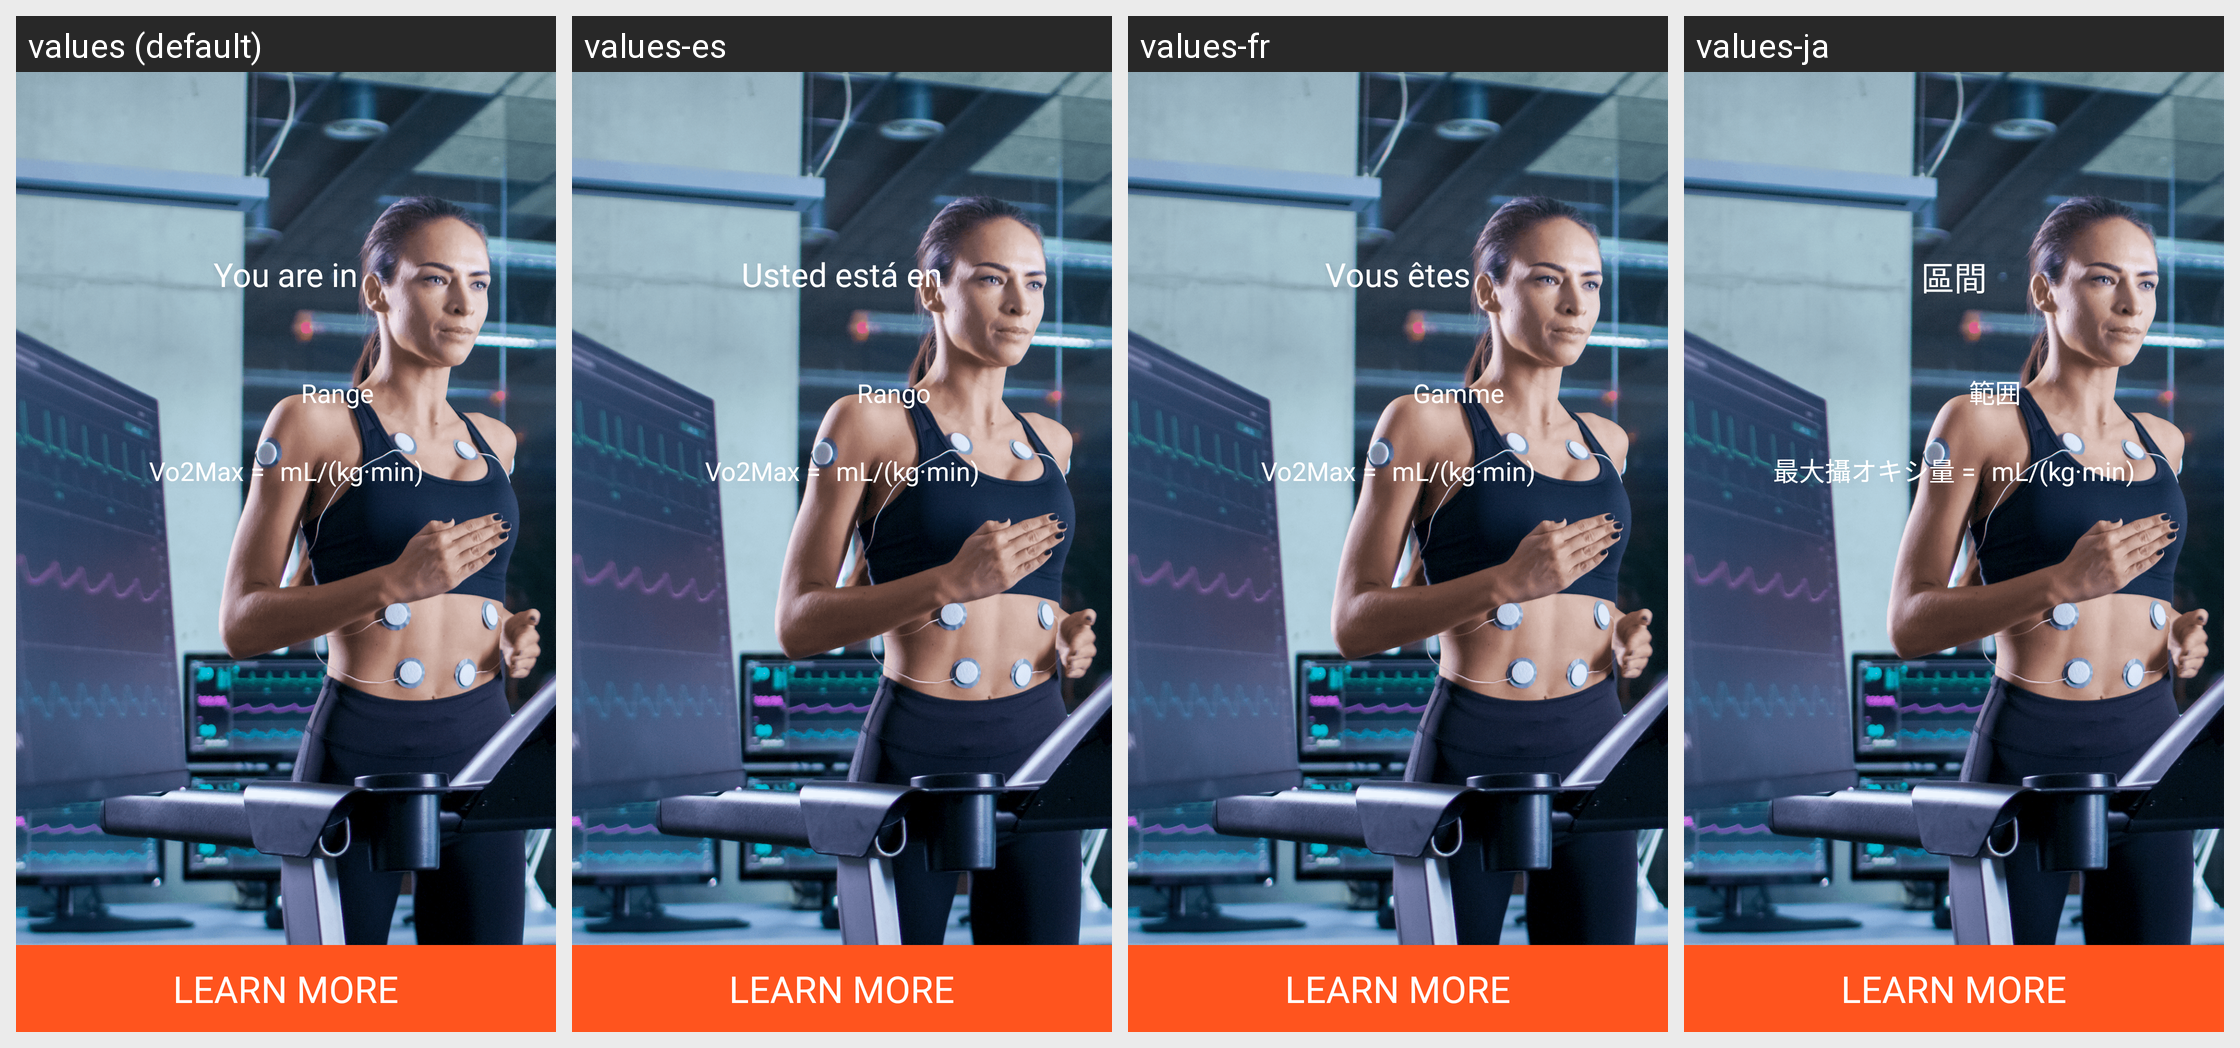

The Android screen above is rendered under several locales of the same app. Produce the string resources it draws, with the default and per-locale values.
Android screen res/layout/activity_aivo2_max_summary.xml rendered under 4 locales, left to right: values (default), values-es, values-fr, values-ja. Device: Nexus 5 (rendered at 1080×1920; each locale shown at half size, 540×960, under a caption strip naming it); theme AppTheme.FullScreen.
Other locales in the repository, not shown: values-af, values-am, values-ar, values-as, values-az, values-be, values-bg, values-bn, values-bs, values-ca, values-cs, values-da, values-de, values-el, values-en-rAU, values-en-rCA, values-en-rGB, values-en-rIN, values-es-rUS, values-et, values-eu, values-fa, values-fi, values-fr-rCA, values-gl, values-gu, values-hi, values-hr, values-hu, values-hy, values-id, values-in, values-is, values-it, values-iw, values-ka, values-kk, values-km, values-kn, values-ko, values-ky, values-lo, values-lt, values-lv, values-mk, values-ml, values-mn, values-mr, values-ms, values-my, values-nb, values-ne, values-nl, values-or, values-pa, values-pl, values-pt, values-pt-rBR, values-pt-rPT, values-ro, values-ru, values-ru-rRU, values-si, values-sk, values-sl, values-sq, values-sr, values-sv, values-sw, values-ta, values-te, values-th, values-tl, values-tr, values-uk, values-ur, values-uz, values-vi, values-zh, values-zh-rCN, values-zh-rHK, values-zh-rTW, values-zu.
Strings drawn on this screen, with the default value and each locale's value (text and hints the layout hard-codes, and strings that could not be matched under every locale, appear in the picture but are not listed):

str_aivo2_summary__you_are_in
  values: You are in
  values-es: Usted está en
  values-fr: Vous êtes
  values-ja: 區間

str_aivo2_summary__range
  values: Range
  values-es: Rango
  values-fr: Gamme
  values-ja: 範囲

str_aivo2_summary__vo2max_equals
  values: Vo2Max =
  values-es: Vo2Max =
  values-fr: Vo2Max =
  values-ja: 最大攝オキシ量 =

str_aivo2_summary__ml_kg_min
  values: mL/(kg·min)
  values-es: mL/(kg·min)
  values-fr: mL/(kg·min)
  values-ja: mL/(kg·min)
